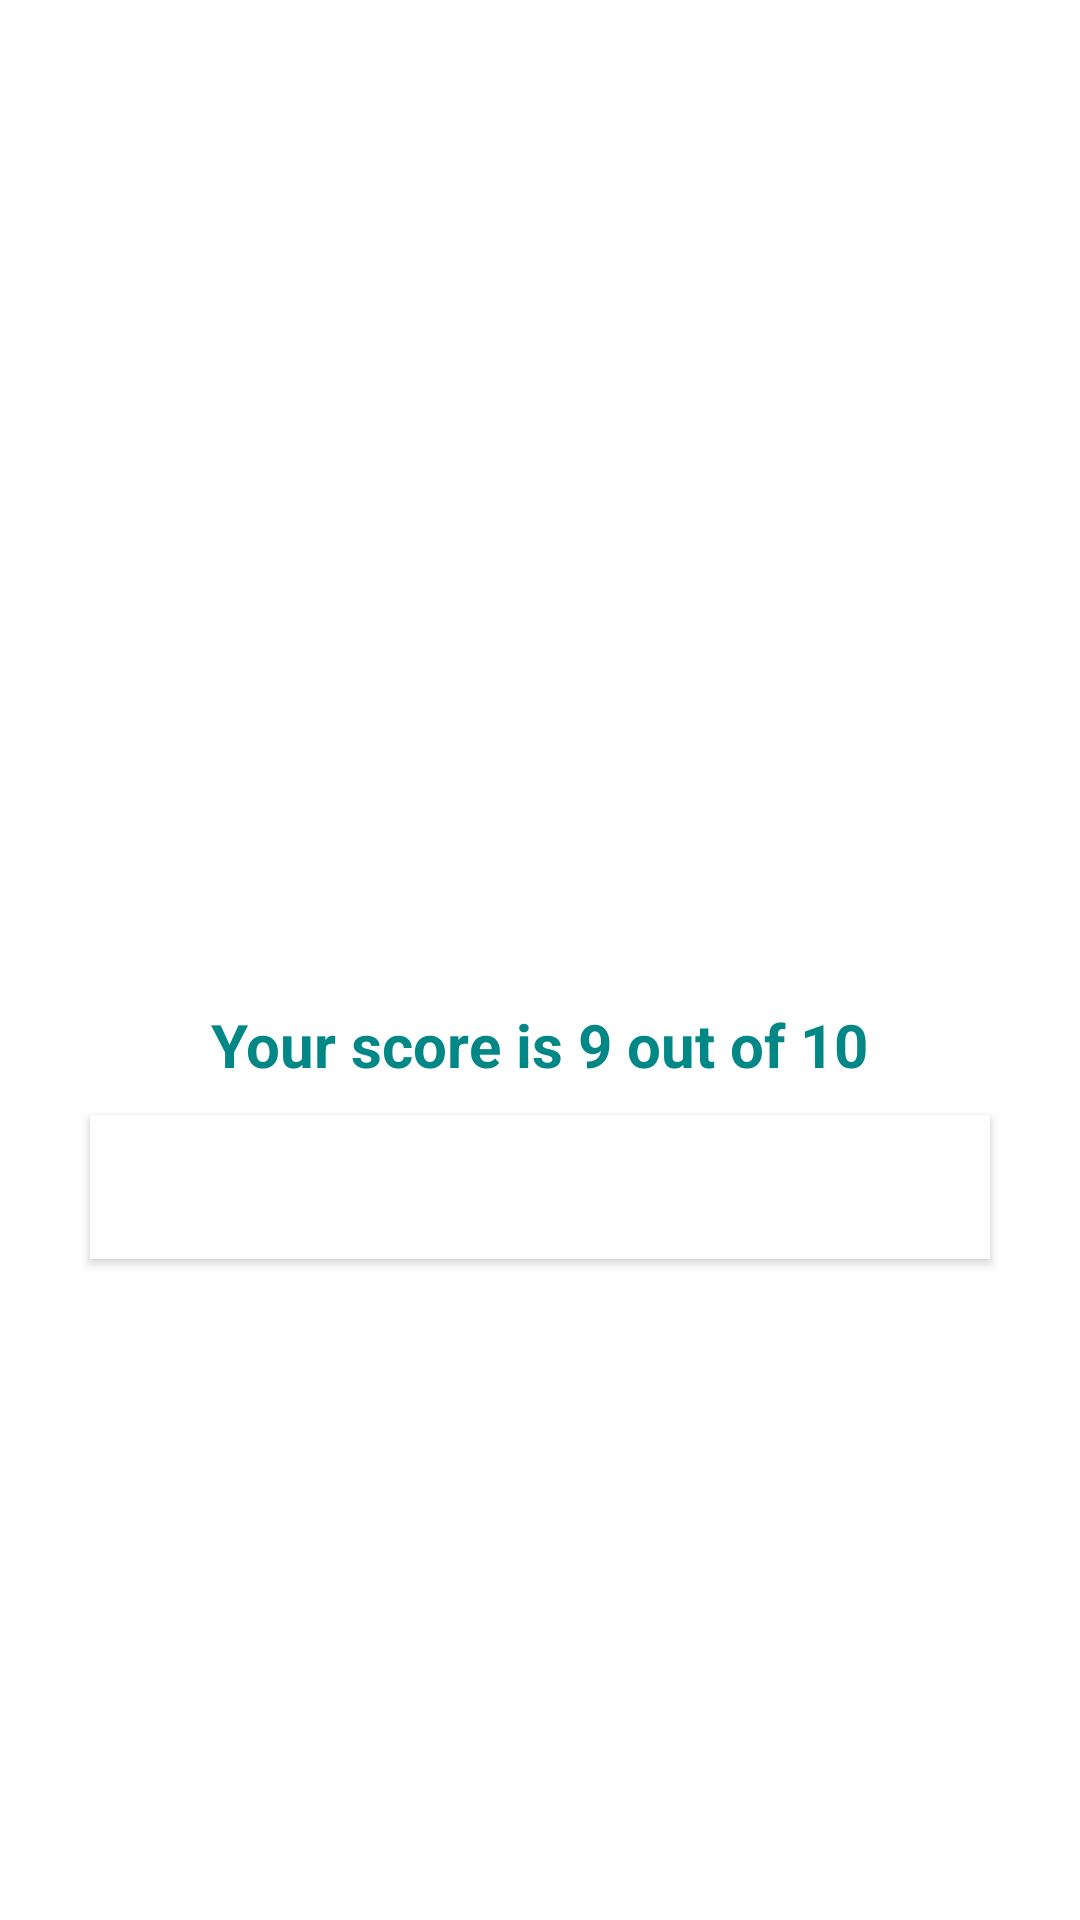

Produce the Android XML layout that renders to this screen, including the resource entries it uses.
<!-- AndroidManifest.xml: application theme NoActionBar -->
<!-- res/layout/activity_result.xml -->
<?xml version="1.0" encoding="utf-8"?>
<LinearLayout xmlns:android="http://schemas.android.com/apk/res/android"
    xmlns:app="http://schemas.android.com/apk/res-auto"
    xmlns:tools="http://schemas.android.com/tools"
    android:gravity="center"
    android:background="@drawable/ic_bg"
    android:layout_width="match_parent"
    android:layout_height="match_parent"
    android:padding="20dp"
    tools:context=".ResultActivity"
    android:orientation="vertical">

    <TextView
        android:id="@+id/tv_result"
        android:layout_width="match_parent"
        android:layout_height="wrap_content"
        android:layout_marginTop="5dp"
        android:gravity="center"
        android:text="Result"
        android:textColor="@color/white"
        android:textStyle="bold"
        android:textSize="25sp" />

    <ImageView
        android:id="@+id/iv_trophy"
        android:gravity="center"
        android:layout_width="wrap_content"
        android:layout_height="wrap_content"
        android:contentDescription="image"
        android:src="@drawable/ic_trophy" />

    <TextView
        android:id="@+id/tv_congratulations"
        android:layout_width="wrap_content"
        android:layout_height="wrap_content"
        android:layout_marginTop="16dp"
        android:gravity="center"
        android:text="Hey, Congratulations"
        android:textColor="@color/white"
        android:textStyle="bold"
        android:textSize="15sp" />

    <TextView
        android:id="@+id/tv_name"
        android:layout_width="wrap_content"
        android:layout_height="wrap_content"
        android:layout_marginTop="10dp"
        android:text="Username"
        android:textColor="@color/white"
        android:textStyle="bold"
        android:textSize="22sp" />

    <TextView
        android:id="@+id/tv_score"
        android:layout_width="wrap_content"
        android:layout_height="wrap_content"
        android:layout_marginTop="10dp"
        android:text="Your score is 9 out of 10"
        android:textColor="@color/design_default_color_secondary_variant"
        android:textStyle="bold"
        android:textSize="20sp" />
    <Button
        android:id="@+id/btn_submit"
        android:layout_width="match_parent"
        android:layout_height="wrap_content"
        android:layout_margin="10dp"
        android:background="@android:color/white"
        android:text="SUBMIT"
        android:textColor="@android:color/white"
        android:textSize="18sp"
        android:textStyle="bold" />


</LinearLayout>
<!-- resources referenced by this layout -->
<resources>
  <color name="white">#FFFFFFFF</color>
  <style name="NoActionBar" parent="Theme.MaterialComponents.DayNight.NoActionBar">
          
          <item name="colorPrimary">@color/purple_500</item>
          <item name="colorPrimaryVariant">@color/purple_700</item>
          <item name="colorOnPrimary">@color/white</item>
          
          <item name="colorSecondary">@color/teal_200</item>
          <item name="colorSecondaryVariant">@color/teal_700</item>
          <item name="colorOnSecondary">@color/black</item>
      </style>
  <color name="purple_500">#FF6200EE</color>
  <color name="purple_700">#FF3700B3</color>
  <color name="teal_200">#FF03DAC5</color>
  <color name="teal_700">#FF018786</color>
  <color name="black">#FF000000</color>
</resources>
